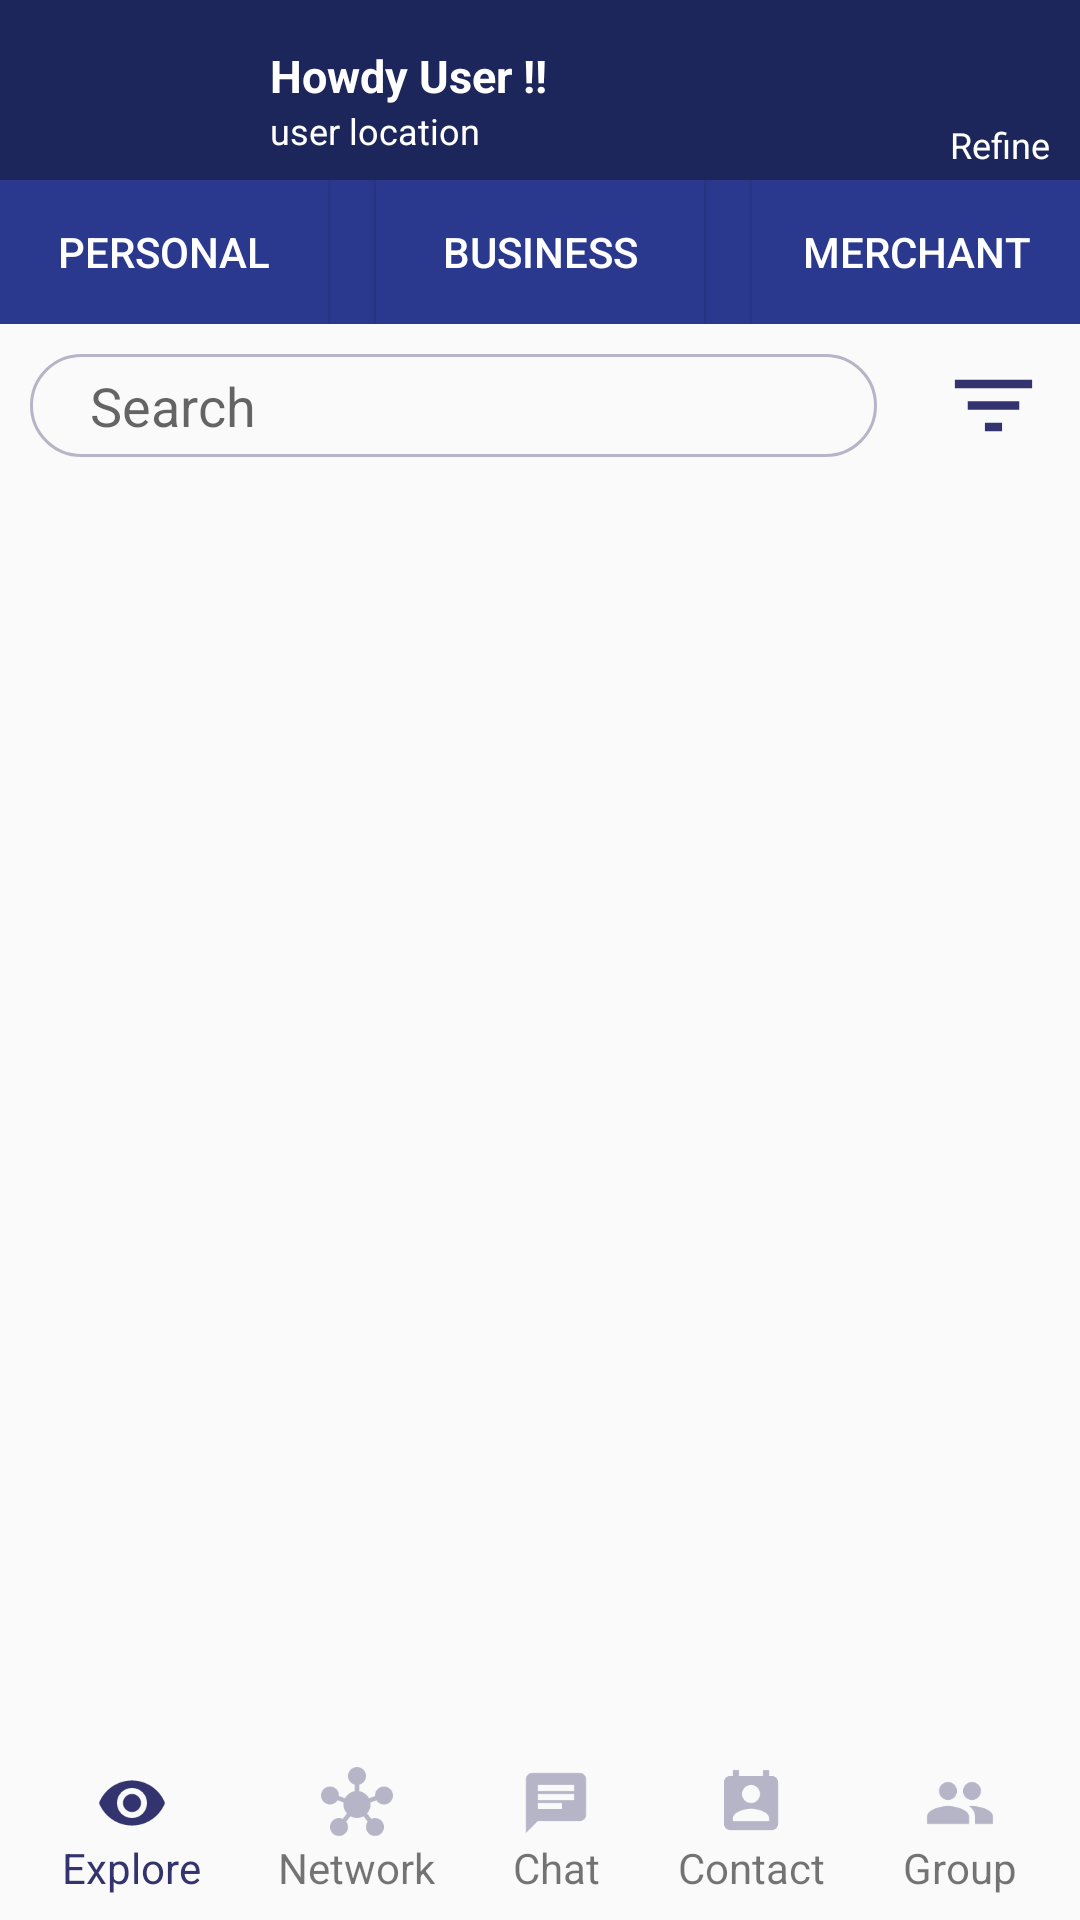

Here is an Android app screen rendered from its layout file. Give the layout XML and the strings, colors and styles it references.
<!-- AndroidManifest.xml: activity theme Theme.NetclanInternshipProject -->
<!-- res/layout/activity_main.xml -->
<?xml version="1.0" encoding="utf-8"?>

<RelativeLayout xmlns:android="http://schemas.android.com/apk/res/android"
    xmlns:tools="http://schemas.android.com/tools"
    android:orientation="vertical"
    android:layout_width="match_parent"
    android:layout_height="match_parent"
    tools:context=".MainActivity">

    <RelativeLayout
        android:id="@+id/header1"
        android:layout_width="match_parent"
        android:layout_height="wrap_content"
        android:orientation="horizontal"
        android:background="#FD1B2559">

        <ImageView
            android:id="@+id/drawable_button"
            android:layout_width="50dp"
            android:layout_height="50dp"
            android:layout_marginStart="10dp"
            android:layout_marginTop="10dp"
            android:layout_marginEnd="10dp"
            android:src="@drawable/drawable_icon2" />

        <LinearLayout
            android:layout_width="wrap_content"
            android:layout_height="wrap_content"
            android:layout_toEndOf="@id/drawable_button"
            android:orientation="vertical">

            <TextView
                android:layout_width="wrap_content"
                android:layout_height="wrap_content"
                android:layout_alignParentStart="true"
                android:layout_marginStart="20dp"
                android:layout_marginTop="15dp"
                android:textColor="@color/white"
                android:text="Howdy User !!"
                android:textSize="15sp"
                android:textStyle="bold" />

            <TextView
                android:layout_width="wrap_content"
                android:layout_height="wrap_content"
                android:layout_marginStart="20dp"
                android:textColor="@color/white"
                android:text="user location"
                android:textSize="12sp" />


        </LinearLayout>

        <LinearLayout
            android:layout_width="wrap_content"
            android:layout_height="wrap_content"
            android:orientation="vertical"
            android:layout_alignParentTop="true"
            android:layout_alignParentEnd="true">

            <ImageView
                android:id="@+id/refine_button"
                android:layout_width="30dp"
                android:layout_height="30dp"
                android:layout_marginStart="10dp"
                android:layout_marginTop="10dp"
                android:layout_marginEnd="10dp"
                android:src="@drawable/refine_icon"
                android:clickable="true"/>

            <TextView
                android:layout_width="wrap_content"
                android:layout_height="wrap_content"
                android:layout_marginStart="10dp"
                android:textColor="@color/white"
                android:text="Refine"
                android:layout_marginEnd="10dp"
                android:textSize="12sp" />

        </LinearLayout>

    </RelativeLayout>

    <LinearLayout
        android:id="@+id/header"
        android:layout_width="match_parent"
        android:layout_height="wrap_content"
        android:layout_below="@id/header1"
        android:background="#2A398E">

        
        <Button
            android:id="@+id/menu1"
            android:layout_width="wrap_content"
            android:layout_height="wrap_content"
            android:text="Personal"
            android:layout_weight="1"
            android:textColor="#FFFFFF"
            android:background="#2A398E"/>

        <Button
            android:id="@+id/menu2"
            android:layout_width="wrap_content"
            android:layout_height="wrap_content"
            android:text="Business"
            android:layout_weight="1"
            android:background="#2A398E"
            android:textColor="#FFFFFF"
            android:layout_marginStart="16dp" />

        <Button
            android:id="@+id/menu3"
            android:layout_width="wrap_content"
            android:layout_height="wrap_content"
            android:text="Merchant"
            android:layout_weight="1"
            android:textColor="#FFFFFF"
            android:background="#2A398E"
            android:layout_marginStart="16dp" />
    </LinearLayout>

    <LinearLayout
        android:id="@+id/search_layout"
        android:layout_width="match_parent"
        android:layout_height="wrap_content"
        android:layout_below="@+id/header">

        <EditText
            android:layout_width="wrap_content"
            android:layout_height="wrap_content"
            android:layout_weight="6"
            android:padding="5dp"
            android:background="@drawable/search_background"
            android:layout_margin="10dp"
            android:paddingStart="20dp"
            android:hint="Search"/>

        <ImageView
            android:layout_width="wrap_content"
            android:layout_height="match_parent"
            android:layout_weight="1"
            android:layout_marginTop="10dp"
            android:layout_marginBottom="10dp"
            android:src="@drawable/filter_icon"/>

    </LinearLayout>

    <ScrollView
        android:id="@+id/scrollView"
        android:layout_width="match_parent"
        android:layout_height="match_parent"
        android:layout_above="@+id/footer"
        android:layout_below="@+id/search_layout">

        <LinearLayout
            android:id="@+id/container"
            android:layout_width="match_parent"
            android:layout_height="wrap_content"
            android:orientation="vertical"/>

    </ScrollView>

    <LinearLayout
        android:id="@+id/footer"
        android:layout_width="match_parent"
        android:layout_height="wrap_content"
        android:layout_alignParentBottom="true"
        android:orientation="horizontal"
        android:padding="8dp">

        
        <LinearLayout
            android:layout_width="wrap_content"
            android:layout_height="wrap_content"
            android:orientation="vertical"
            android:layout_weight="1">

            <ImageView
                android:layout_width="wrap_content"
                android:layout_height="wrap_content"
                android:layout_gravity="center"
                android:src="@drawable/eye_icon"/>

            <TextView
                android:layout_width="wrap_content"
                android:layout_height="wrap_content"
                android:layout_gravity="center"
                android:textColor="#33336F"
                android:text="Explore"/>

        </LinearLayout>

        <LinearLayout
            android:layout_width="wrap_content"
            android:layout_height="wrap_content"
            android:layout_weight="1"
            android:orientation="vertical">

            <ImageView
                android:layout_width="wrap_content"
                android:layout_height="wrap_content"
                android:layout_gravity="center"
                android:src="@drawable/network_icon"/>

            <TextView
                android:layout_width="wrap_content"
                android:layout_height="wrap_content"
                android:layout_gravity="center"
                android:text="Network"/>

        </LinearLayout>

        <LinearLayout
            android:layout_width="wrap_content"
            android:layout_height="wrap_content"
            android:layout_weight="1"
            android:orientation="vertical">

            <ImageView
                android:layout_width="wrap_content"
                android:layout_height="wrap_content"
                android:layout_gravity="center"
                android:src="@drawable/chat_icon"/>

            <TextView
                android:layout_width="wrap_content"
                android:layout_height="wrap_content"
                android:layout_gravity="center"
                android:text="Chat"/>

        </LinearLayout>

        <LinearLayout
            android:layout_width="wrap_content"
            android:layout_height="wrap_content"
            android:layout_weight="1"
            android:orientation="vertical">

            <ImageView
                android:layout_width="wrap_content"
                android:layout_height="wrap_content"
                android:layout_gravity="center"
                android:src="@drawable/contact_icon"/>

            <TextView
                android:layout_width="wrap_content"
                android:layout_height="wrap_content"
                android:layout_gravity="center"
                android:text="Contact"/>

        </LinearLayout>

        <LinearLayout
            android:layout_width="wrap_content"
            android:layout_height="wrap_content"
            android:layout_weight="1"
            android:orientation="vertical">

            <ImageView
                android:layout_width="wrap_content"
                android:layout_height="wrap_content"
                android:layout_gravity="center"
                android:src="@drawable/group_icon"/>

            <TextView
                android:layout_width="wrap_content"
                android:layout_height="wrap_content"
                android:layout_gravity="center"
                android:text="Group"/>

        </LinearLayout>

    </LinearLayout>

</RelativeLayout>
<!-- resources referenced by this layout -->
<resources>
  <!-- drawable chat_icon (drawable) -->
  <vector android:autoMirrored="true" android:height="24dp"
      android:tint="#B5B5C7" android:viewportHeight="24"
      android:viewportWidth="24" android:width="24dp" xmlns:android="http://schemas.android.com/apk/res/android">
      <path android:fillColor="@android:color/white" android:pathData="M20,2L4,2c-1.1,0 -1.99,0.9 -1.99,2L2,22l4,-4h14c1.1,0 2,-0.9 2,-2L22,4c0,-1.1 -0.9,-2 -2,-2zM6,9h12v2L6,11L6,9zM14,14L6,14v-2h8v2zM18,8L6,8L6,6h12v2z"/>
  </vector>
  <!-- drawable contact_icon (drawable) -->
  <vector android:height="24dp" android:tint="#B5B5C7"
      android:viewportHeight="24" android:viewportWidth="24"
      android:width="24dp" xmlns:android="http://schemas.android.com/apk/res/android">
      <path android:fillColor="@android:color/white" android:pathData="M19,3h-1L18,1h-2v2L8,3L8,1L6,1v2L5,3c-1.11,0 -2,0.9 -2,2v14c0,1.1 0.89,2 2,2h14c1.1,0 2,-0.9 2,-2L21,5c0,-1.1 -0.9,-2 -2,-2zM12,6c1.66,0 3,1.34 3,3s-1.34,3 -3,3 -3,-1.34 -3,-3 1.34,-3 3,-3zM18,18L6,18v-1c0,-2 4,-3.1 6,-3.1s6,1.1 6,3.1v1z"/>
  </vector>
  <!-- drawable eye_icon (drawable) -->
  <vector android:height="24dp" android:tint="#33336F"
      android:viewportHeight="24" android:viewportWidth="24"
      android:width="24dp" xmlns:android="http://schemas.android.com/apk/res/android">
      <path android:fillColor="@android:color/white" android:pathData="M12,4.5C7,4.5 2.73,7.61 1,12c1.73,4.39 6,7.5 11,7.5s9.27,-3.11 11,-7.5c-1.73,-4.39 -6,-7.5 -11,-7.5zM12,17c-2.76,0 -5,-2.24 -5,-5s2.24,-5 5,-5 5,2.24 5,5 -2.24,5 -5,5zM12,9c-1.66,0 -3,1.34 -3,3s1.34,3 3,3 3,-1.34 3,-3 -1.34,-3 -3,-3z"/>
  </vector>
  <!-- drawable filter_icon (drawable) -->
  <vector android:height="24dp" android:tint="#33336F"
      android:viewportHeight="24" android:viewportWidth="24"
      android:width="24dp" xmlns:android="http://schemas.android.com/apk/res/android">
      <path android:fillColor="@android:color/white" android:pathData="M10,18h4v-2h-4v2zM3,6v2h18L21,6L3,6zM6,13h12v-2L6,11v2z"/>
  </vector>
  <!-- drawable group_icon (drawable) -->
  <vector android:height="24dp" android:tint="#B5B5C7"
      android:viewportHeight="24" android:viewportWidth="24"
      android:width="24dp" xmlns:android="http://schemas.android.com/apk/res/android">
      <path android:fillColor="@android:color/white" android:pathData="M16,11c1.66,0 2.99,-1.34 2.99,-3S17.66,5 16,5c-1.66,0 -3,1.34 -3,3s1.34,3 3,3zM8,11c1.66,0 2.99,-1.34 2.99,-3S9.66,5 8,5C6.34,5 5,6.34 5,8s1.34,3 3,3zM8,13c-2.33,0 -7,1.17 -7,3.5L1,19h14v-2.5c0,-2.33 -4.67,-3.5 -7,-3.5zM16,13c-0.29,0 -0.62,0.02 -0.97,0.05 1.16,0.84 1.97,1.97 1.97,3.45L17,19h6v-2.5c0,-2.33 -4.67,-3.5 -7,-3.5z"/>
  </vector>
  <!-- drawable search_background (drawable) -->
  <?xml version="1.0" encoding="utf-8"?>
  
  <selector xmlns:android="http://schemas.android.com/apk/res/android">
  
      
      <item android:state_pressed="true">
          <shape android:shape="rectangle">
              <corners android:radius="18dp" />
              <solid android:color="#FF5722" /> 
          </shape>
      </item>
  
      
      <item android:state_focused="true">
          <shape android:shape="rectangle">
              <corners android:radius="18dp" />
              <solid android:color="#FF9800" /> 
          </shape>
      </item>
  
      
      <item>
          <shape android:shape="rectangle">
              <corners android:radius="18dp" />
              <stroke android:width="1dp" android:color="#B5B5C7"/>
          </shape>
      </item>
  
  </selector>
  <style name="Theme.NetclanInternshipProject" parent="android:Theme.Material.Light.NoActionBar" />
  <!-- not gathered from this repository: default colours our renderer supplied (Android Studio template values) -->
  <color name="white">#FFFFFFFF</color>
</resources>
